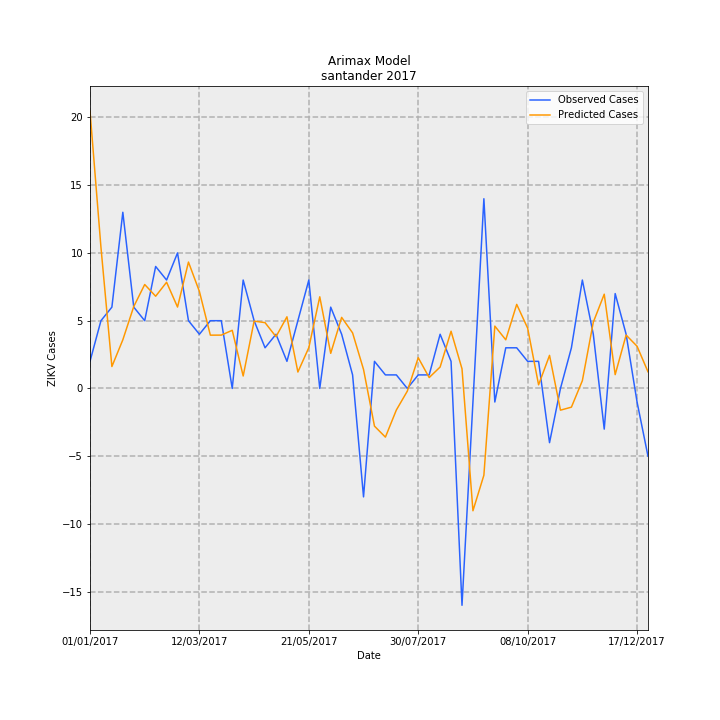

The table this chart was drawn from, first rows:
Date, predictions_incidence, observed_incidence, Predicted Cases, Observed Cases, error
01/01/2017, 0.9929, 0.09704, 20.46, 2.0, -18.46
08/01/2017, 0.5058, 0.2426, 10.43, 5.0, -5.425
15/01/2017, 0.07845, 0.2911, 1.617, 6.0, 4.383
22/01/2017, 0.1741, 0.6307, 3.589, 13.0, 9.411
29/01/2017, 0.2934, 0.2911, 6.046, 6.0, -0.04637
05/02/2017, 0.3721, 0.2426, 7.669, 5.0, -2.669
12/02/2017, 0.3302, 0.4367, 6.805, 9.0, 2.195
19/02/2017, 0.3803, 0.3881, 7.837, 8.0, 0.1626
26/02/2017, 0.2914, 0.4852, 6.006, 10.0, 3.994
05/03/2017, 0.4525, 0.2426, 9.325, 5.0, -4.325
12/03/2017, 0.3472, 0.1941, 7.157, 4.0, -3.157
19/03/2017, 0.1908, 0.2426, 3.933, 5.0, 1.067
26/03/2017, 0.191, 0.2426, 3.936, 5.0, 1.064
02/04/2017, 0.2082, 0.0, 4.291, 0.0, -4.291
09/04/2017, 0.04458, 0.3881, 0.9189, 8.0, 7.081
16/04/2017, 0.2412, 0.2426, 4.97, 5.0, 0.02966
23/04/2017, 0.2356, 0.1456, 4.856, 3.0, -1.856
30/04/2017, 0.1854, 0.1941, 3.821, 4.0, 0.1791
07/05/2017, 0.2566, 0.09704, 5.288, 2.0, -3.288
14/05/2017, 0.05879, 0.2426, 1.212, 5.0, 3.788
21/05/2017, 0.1462, 0.3881, 3.013, 8.0, 4.987
28/05/2017, 0.3281, 0.0, 6.763, 0.0, -6.763
04/06/2017, 0.1257, 0.2911, 2.591, 6.0, 3.409
11/06/2017, 0.2544, 0.1941, 5.244, 4.0, -1.244
18/06/2017, 0.1989, 0.04852, 4.1, 1.0, -3.1
25/06/2017, 0.06802, -0.3881, 1.402, -8.0, -9.402
02/07/2017, -0.1349, 0.09704, -2.779, 2.0, 4.779
09/07/2017, -0.1742, 0.04852, -3.591, 1.0, 4.591
16/07/2017, -0.07715, 0.04852, -1.59, 1.0, 2.59
23/07/2017, -0.009799, 0.0, -0.202, 0.0, 0.202
30/07/2017, 0.1101, 0.04852, 2.269, 1.0, -1.269
06/08/2017, 0.03904, 0.04852, 0.8046, 1.0, 0.1954
13/08/2017, 0.07669, 0.1941, 1.581, 4.0, 2.419
20/08/2017, 0.2049, 0.09704, 4.223, 2.0, -2.223
27/08/2017, 0.07046, -0.7763, 1.452, -16.0, -17.45
03/09/2017, -0.4379, -0.04852, -9.025, -1.0, 8.025
10/09/2017, -0.3106, 0.6793, -6.402, 14, 20.4
17/09/2017, 0.2232, -0.04852, 4.6, -1.0, -5.6
24/09/2017, 0.1742, 0.1456, 3.591, 3.0, -0.5914
01/10/2017, 0.301, 0.1456, 6.204, 3.0, -3.204
08/10/2017, 0.2159, 0.09704, 4.45, 2.0, -2.45
15/10/2017, 0.013, 0.09704, 0.2679, 2.0, 1.732
22/10/2017, 0.1184, -0.1941, 2.441, -4.0, -6.441
29/10/2017, -0.07771, 0.0, -1.602, 0.0, 1.602
05/11/2017, -0.06692, 0.1456, -1.379, 3.0, 4.379
12/11/2017, 0.02777, 0.3881, 0.5723, 8.0, 7.428
19/11/2017, 0.2372, 0.1941, 4.888, 4.0, -0.8881
26/11/2017, 0.3375, -0.1456, 6.955, -3.0, -9.955
03/12/2017, 0.04947, 0.3396, 1.02, 7, 5.98
10/12/2017, 0.1911, 0.1941, 3.94, 4.0, 0.06024
17/12/2017, 0.1511, -0.04852, 3.115, -1.0, -4.115
24/12/2017, 0.0596, -0.2426, 1.228, -5.0, -6.228
